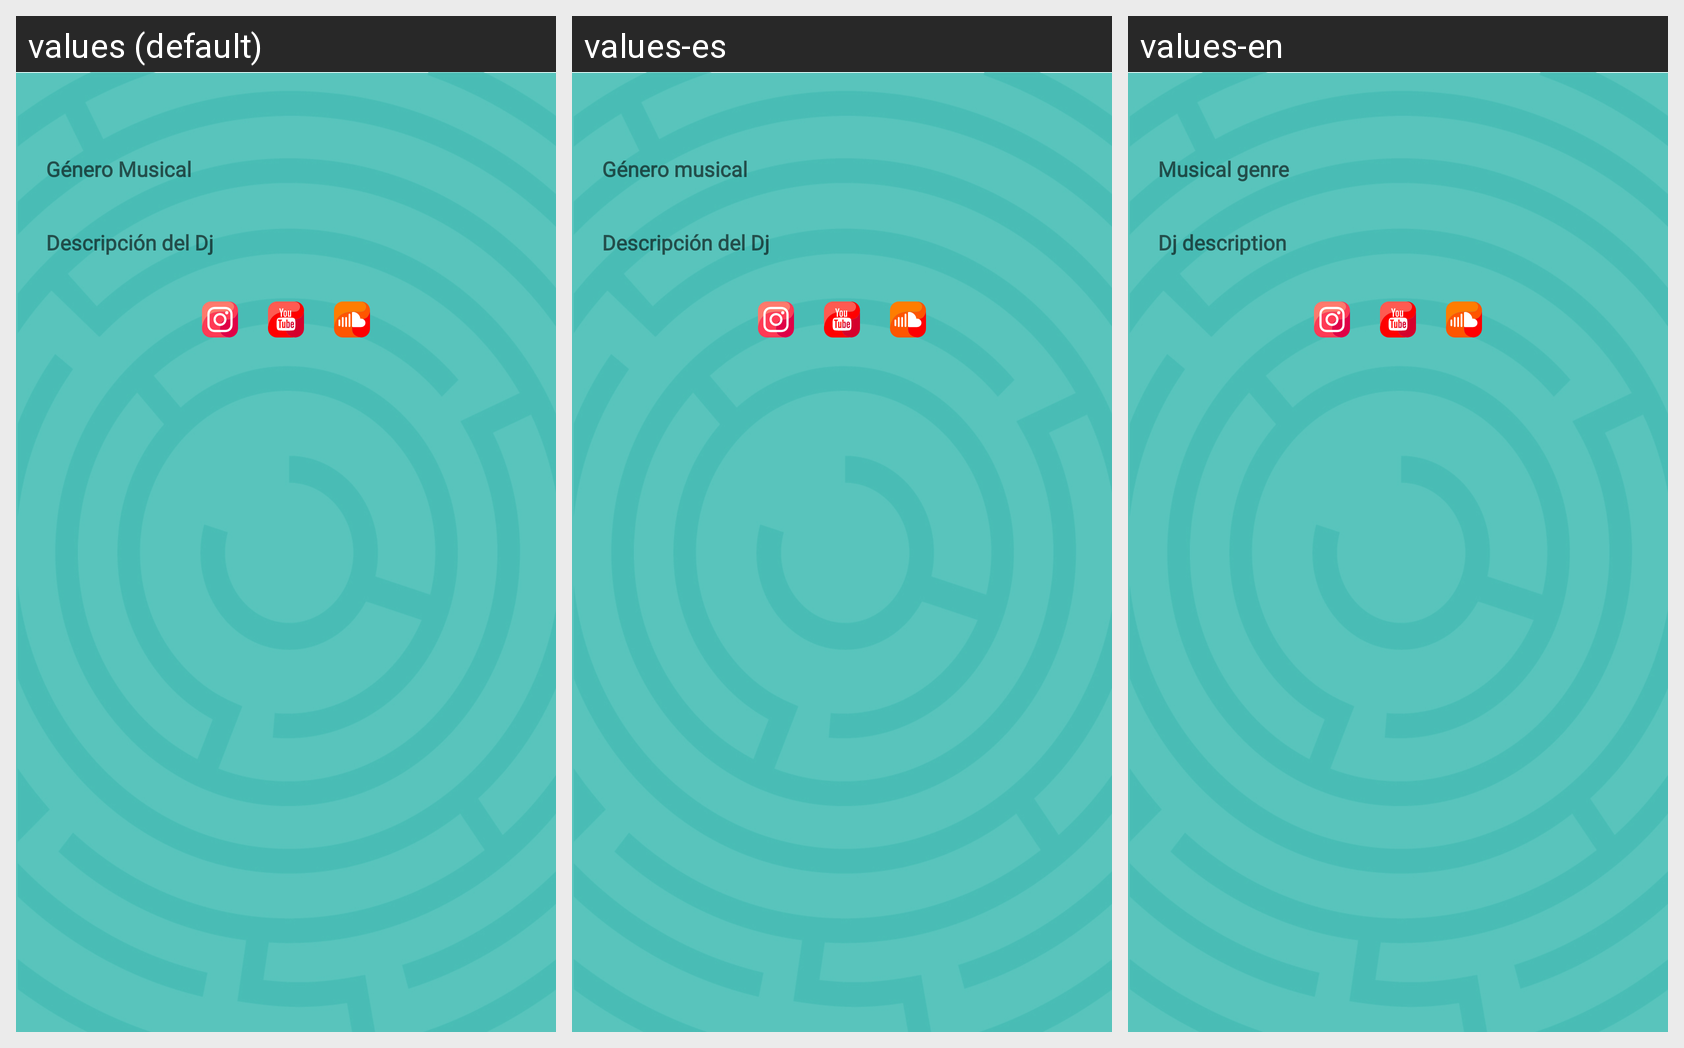

The same Android screen rendered under several of its app's locales, left to right. List the strings drawn on it with the default value and each locale's translation.
Android screen res/layout/scroll_infodjs.xml rendered under 3 locales, left to right: values (default), values-es, values-en. Device: Nexus 5 (rendered at 1080×1920; each locale shown at half size, 540×960, under a caption strip naming it); theme AppTheme.
Strings drawn on this screen, with the default value and each locale's value (text and hints the layout hard-codes, and strings that could not be matched under every locale, appear in the picture but are not listed):

genero_musical
  values: Género Musical
  values-es: Género musical
  values-en: Musical genre

descripcion_dj
  values: Descripción del Dj
  values-es: Descripción del Dj
  values-en: Dj description
